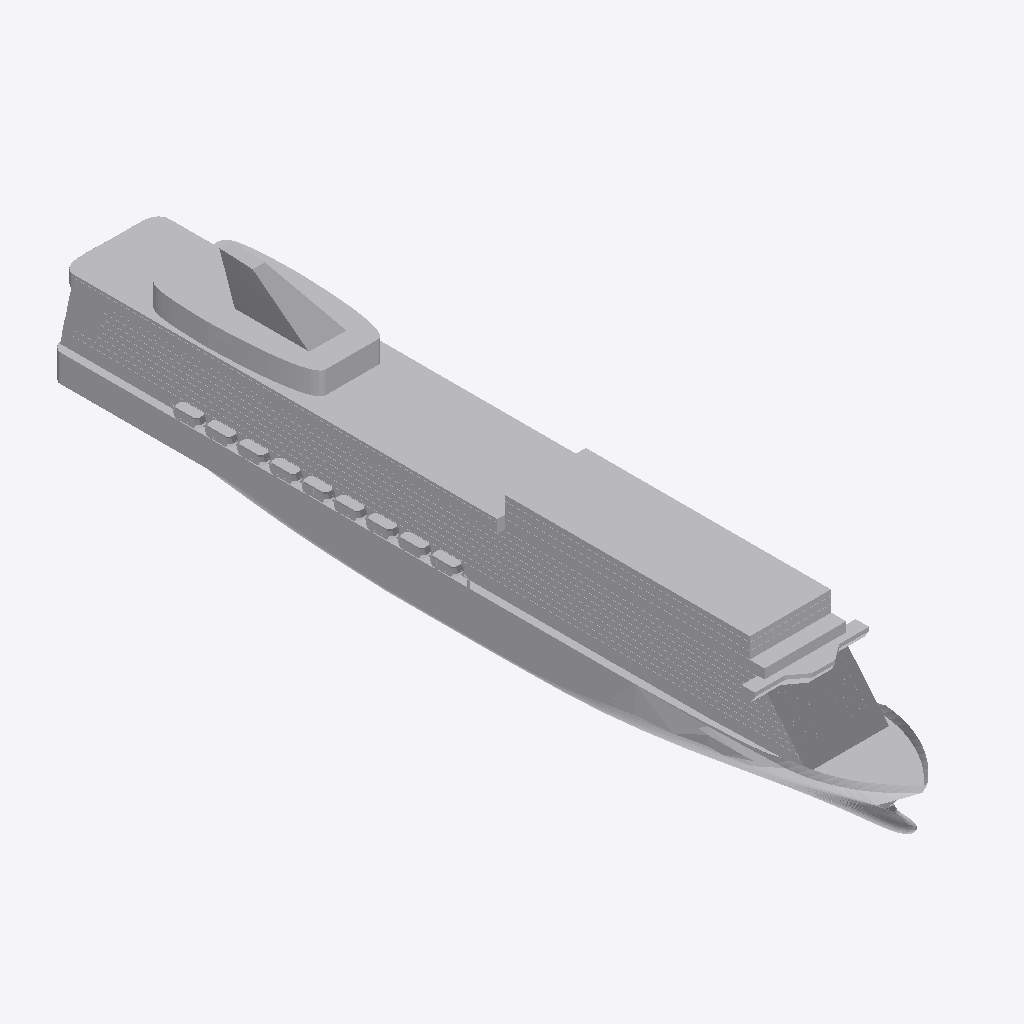
Isometric view of an IFC building model (IFC-SPF (STEP), schema IFC2X3, length unit metre), seen from the south-west, elements coloured by IFC class: 1 other element (light grey).
Extent 47.4 m × 334.4 m × 71.7 m (x, y, z). Elements (1): 1 IfcBuildingElementPart.

HEADER;
FILE_DESCRIPTION(('IFC 2x3 Building Model'),'2;1');
FILE_NAME('','',(''),(''),'','','');
FILE_SCHEMA(('IFC2X3'));
ENDSEC;
DATA;
#43522=IFCPROJECT('2E2MsC4xz3selQSbVwf$fB',$,'APBCN-LOG-TRA-BarcoCargaPasaje_Crucero_Tipo 3_LOD3',$,$,$,$,(#18,#43523),#43524);
#1=IFCSITE('3LQpwLVOr1uPfEV$uFcVn0',$,'APBCN-LOG-TRA-BarcoCargaPasaje_Crucero_Tipo 3_LOD3',$,'',#8,$,$,.ELEMENT.,$,$,$,$,$);
#13=IFCBUILDINGELEMENTPART('1C2J$h2Gn118zcjkJqkK8t',$,'APBCN-LOG-TRA-BarcoCargaPasaje_Crucero_Tipo 3_LOD3',$,'',#14,#15,$);
ENDSEC;
